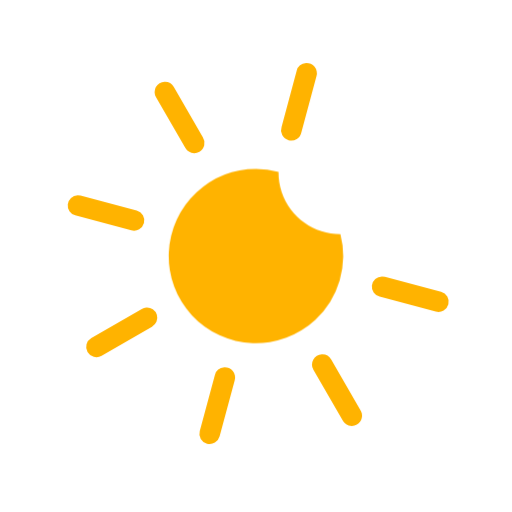
t = 0.00 s
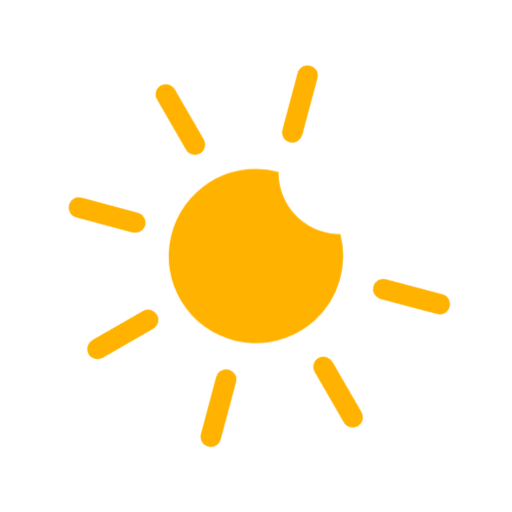
t = 1.88 s
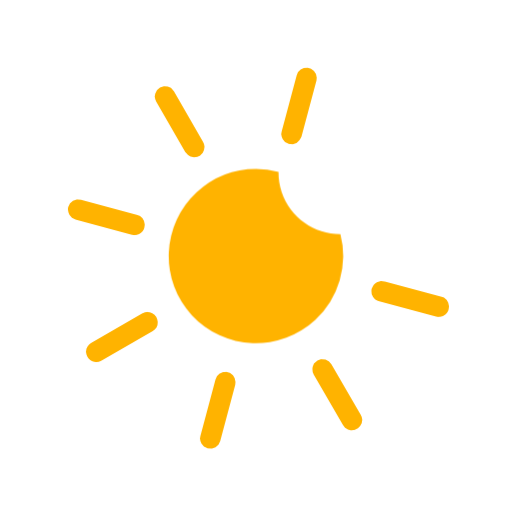
t = 3.75 s
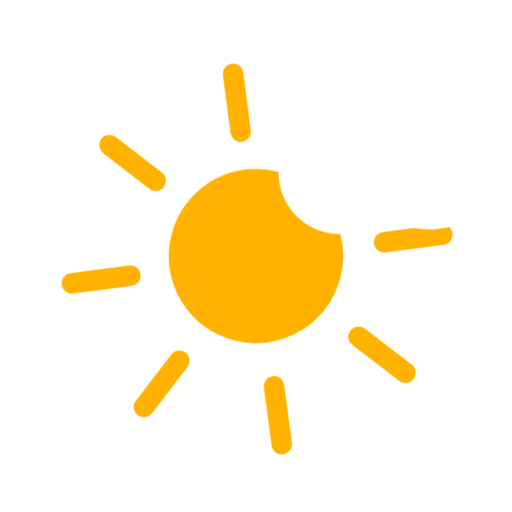
t = 4.69 s
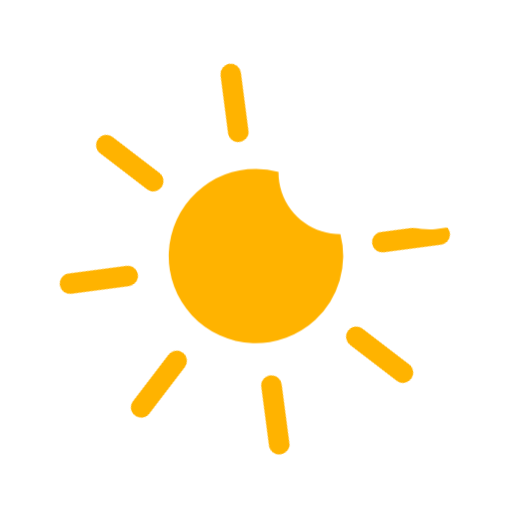
t = 6.56 s
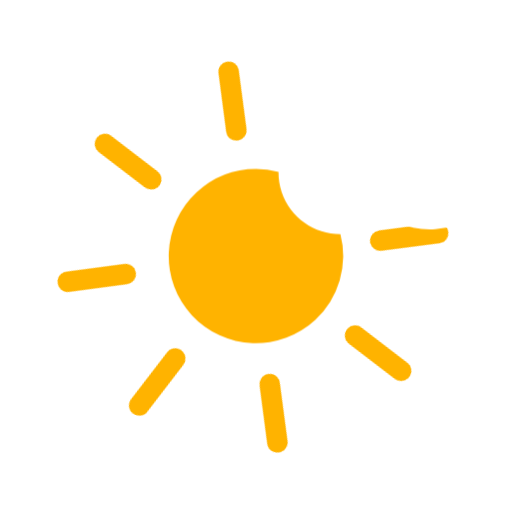
t = 8.44 s

The animated SVG that drew these frames (rendered in a browser with its animation timeline set to each time). Animation: 1 CSS @keyframes rule; frames cover the first 8.44 s, repeats indefinitely.

<?xml version="1.0" encoding="UTF-8"?>
<svg width="100" height="100" version="1.1" viewBox="0 0 26.458 26.458" xmlns="http://www.w3.org/2000/svg" xmlns:cc="http://creativecommons.org/ns#" xmlns:dc="http://purl.org/dc/elements/1.1/" xmlns:rdf="http://www.w3.org/1999/02/22-rdf-syntax-ns#">
 <style type="text/css"><![CDATA[
         @keyframes rotate {
           0% {
             -webkit-transform: rotate(0deg);
             transform: rotate(0deg);
           }
           25% {
             -webkit-transform: rotate(90deg);
             transform: rotate(90deg);
           }
           50% {
             -webkit-transform: rotate(180deg);
             transform: rotate(180deg);
           }
           75% {
             -webkit-transform: rotate(270deg);
             transform: rotate(270deg);
           }
           100% {
             -webkit-transform: rotate(360deg);
             transform: rotate(360deg);
           }
         }

        .rotate {
           -webkit-transform-origin: center;
           transform-origin: center;           
           -webkit-animation: rotate 15s normal linear infinite;
           animation: rotate 15s normal linear infinite;
        }
      ]]></style>
 <metadata>
  <rdf:RDF>
   <cc:Work rdf:about="">
    <dc:format>image/svg+xml</dc:format>
    <dc:type rdf:resource="http://purl.org/dc/dcmitype/StillImage"/>
   </cc:Work>
  </rdf:RDF>
 </metadata>
 <g class="rotate" fill="#ffb300" shape-rendering="auto">
  <path d="m4.0081 10.088a0.52989 0.53081 60 0 0-0.11827 1.0409l2.8975 0.77651a0.53085 0.53177 60 1 0 0.27883-1.0254l-2.9014-0.77259a0.52989 0.53081 60 0 0-0.15664-0.01952z" color="#000000" color-rendering="auto" dominant-baseline="auto" image-rendering="auto" solid-color="#000000" style="font-feature-settings:normal;font-variant-alternates:normal;font-variant-caps:normal;font-variant-ligatures:normal;font-variant-numeric:normal;font-variant-position:normal;isolation:auto;mix-blend-mode:normal;shape-padding:0;text-decoration-color:#000000;text-decoration-line:none;text-decoration-style:solid;text-indent:0;text-orientation:mixed;text-transform:none;white-space:normal"/>
  <path d="m19.737 14.286a0.52989 0.53081 60 0 0-0.11827 1.0448l2.9014 0.77259a0.53035 0.53126 60 1 0 0.27491-1.0254l-2.9014-0.77259a0.52989 0.53081 60 0 0-0.15664-0.01952z" color="#000000" color-rendering="auto" dominant-baseline="auto" image-rendering="auto" solid-color="#000000" style="font-feature-settings:normal;font-variant-alternates:normal;font-variant-caps:normal;font-variant-ligatures:normal;font-variant-numeric:normal;font-variant-position:normal;isolation:auto;mix-blend-mode:normal;shape-padding:0;text-decoration-color:#000000;text-decoration-line:none;text-decoration-style:solid;text-indent:0;text-orientation:mixed;text-transform:none;white-space:normal"/>
  <path d="m16.632 18.311a0.52989 0.53081 60 0 0-0.43531 0.80248l1.502 2.5971a0.52989 0.53081 60 1 0 0.91682-0.52893l-1.4981-2.6009a0.52989 0.53081 60 0 0-0.48543-0.26963z" color="#000000" color-rendering="auto" dominant-baseline="auto" image-rendering="auto" solid-color="#000000" style="font-feature-settings:normal;font-variant-alternates:normal;font-variant-caps:normal;font-variant-ligatures:normal;font-variant-numeric:normal;font-variant-position:normal;isolation:auto;mix-blend-mode:normal;shape-padding:0;text-decoration-color:#000000;text-decoration-line:none;text-decoration-style:solid;text-indent:0;text-orientation:mixed;text-transform:none;white-space:normal"/>
  <path d="m8.5006 4.2265a0.52989 0.53081 60 0 0-0.43531 0.80248l1.5019 2.601a0.52989 0.53081 60 1 0 0.91684-0.5328l-1.4981-2.6009a0.52989 0.53081 60 0 0-0.48539-0.26971z" color="#000000" color-rendering="auto" dominant-baseline="auto" image-rendering="auto" solid-color="#000000" style="font-feature-settings:normal;font-variant-alternates:normal;font-variant-caps:normal;font-variant-ligatures:normal;font-variant-numeric:normal;font-variant-position:normal;isolation:auto;mix-blend-mode:normal;shape-padding:0;text-decoration-color:#000000;text-decoration-line:none;text-decoration-style:solid;text-indent:0;text-orientation:mixed;text-transform:none;white-space:normal"/>
  <path d="m7.5598 15.892a0.52989 0.53081 60 0 0-0.23503 0.07453l-2.6055 1.5045a0.53098 0.5319 60 1 0 0.53193 0.91915l2.6015-1.5045a0.52989 0.53081 60 0 0-0.293-0.99371z" color="#000000" color-rendering="auto" dominant-baseline="auto" image-rendering="auto" solid-color="#000000" style="font-feature-settings:normal;font-variant-alternates:normal;font-variant-caps:normal;font-variant-ligatures:normal;font-variant-numeric:normal;font-variant-position:normal;isolation:auto;mix-blend-mode:normal;shape-padding:0;text-decoration-color:#000000;text-decoration-line:none;text-decoration-style:solid;text-indent:0;text-orientation:mixed;text-transform:none;white-space:normal"/>
  <path d="m21.669 7.7461a0.52989 0.53081 60 0 0-0.23503 0.074529l-2.6055 1.5045a0.53001 0.53093 60 1 0 0.52801 0.91915l2.6055-1.5045a0.52989 0.53081 60 0 0-0.29298-0.99367z" color="#000000" color-rendering="auto" dominant-baseline="auto" image-rendering="auto" solid-color="#000000" style="font-feature-settings:normal;font-variant-alternates:normal;font-variant-caps:normal;font-variant-ligatures:normal;font-variant-numeric:normal;font-variant-position:normal;isolation:auto;mix-blend-mode:normal;shape-padding:0;text-decoration-color:#000000;text-decoration-line:none;text-decoration-style:solid;text-indent:0;text-orientation:mixed;text-transform:none;white-space:normal"/>
  <path d="m15.817 3.2584a0.52989 0.53081 60 0 0-0.48592 0.39947l-0.7776 2.9001a0.52989 0.53081 60 1 0 1.022 0.27314l0.78152-2.9001a0.52989 0.53081 60 0 0-0.53995-0.67262z" color="#000000" color-rendering="auto" dominant-baseline="auto" image-rendering="auto" solid-color="#000000" style="font-feature-settings:normal;font-variant-alternates:normal;font-variant-caps:normal;font-variant-ligatures:normal;font-variant-numeric:normal;font-variant-position:normal;isolation:auto;mix-blend-mode:normal;shape-padding:0;text-decoration-color:#000000;text-decoration-line:none;text-decoration-style:solid;text-indent:0;text-orientation:mixed;text-transform:none;white-space:normal"/>
  <path d="m11.591 18.98a0.52989 0.53081 60 0 0-0.48593 0.39947l-0.78152 2.9001a0.53035 0.53126 60 1 0 1.0259 0.27314l0.78152-2.9001a0.52989 0.53081 60 0 0-0.53995-0.67262z" color="#000000" color-rendering="auto" dominant-baseline="auto" image-rendering="auto" solid-color="#000000" style="font-feature-settings:normal;font-variant-alternates:normal;font-variant-caps:normal;font-variant-ligatures:normal;font-variant-numeric:normal;font-variant-position:normal;isolation:auto;mix-blend-mode:normal;shape-padding:0;text-decoration-color:#000000;text-decoration-line:none;text-decoration-style:solid;text-indent:0;text-orientation:mixed;text-transform:none;white-space:normal"/>
 </g>
 <path transform="scale(.26458)" d="m50.023 32.971a17.022 17.051 60 0 0-11.6 4.5469 17.022 17.051 60 0 0-0.93359 24.066 17.022 17.051 60 0 0 24.086 0.89844 17.022 17.051 60 0 0 4.9121-16.771c-5.0727-0.012135-9.8123-3.2112-11.484-8.2539-0.42904-1.2938-0.61972-2.6111-0.60156-3.9043a17.022 17.051 60 0 0-4.3789-0.58203zm8.2773 2.1543c0.069086 0.38138 0.1633 0.76333 0.28906 1.1426 0.98145 2.9599 3.471 4.9945 6.3496 5.5352a17.022 17.051 60 0 0-2.4297-3.3867 17.022 17.051 60 0 0-4.209-3.291z" fill="#ffb300" stroke-width="3.7796" style="paint-order:normal"/>
 <path d="m19.681 4.4735a2.8909 2.6997 2.0644 0 0-0.56332 0.11556 2.8909 2.6997 2.0644 0 0-1.811 1.6573 2.6834 2.7058 86.379 0 0-0.55397 0.11777 2.6834 2.7058 86.379 0 0-1.7252 3.3892 2.6834 2.7058 86.379 0 0 3.4156 1.7076 2.6834 2.7058 86.379 0 0 1.1315-0.72216 2.9849 3.7885 71.908 0 0 4.1 0.87546 2.9849 3.7885 71.908 0 0 2.6635-4.0177 2.9849 3.7885 71.908 0 0-3.8368-1.8227 2.8909 2.6997 2.0644 0 0-2.8203-1.3005z" fill="#fff" style="paint-order:normal"/>
</svg>
